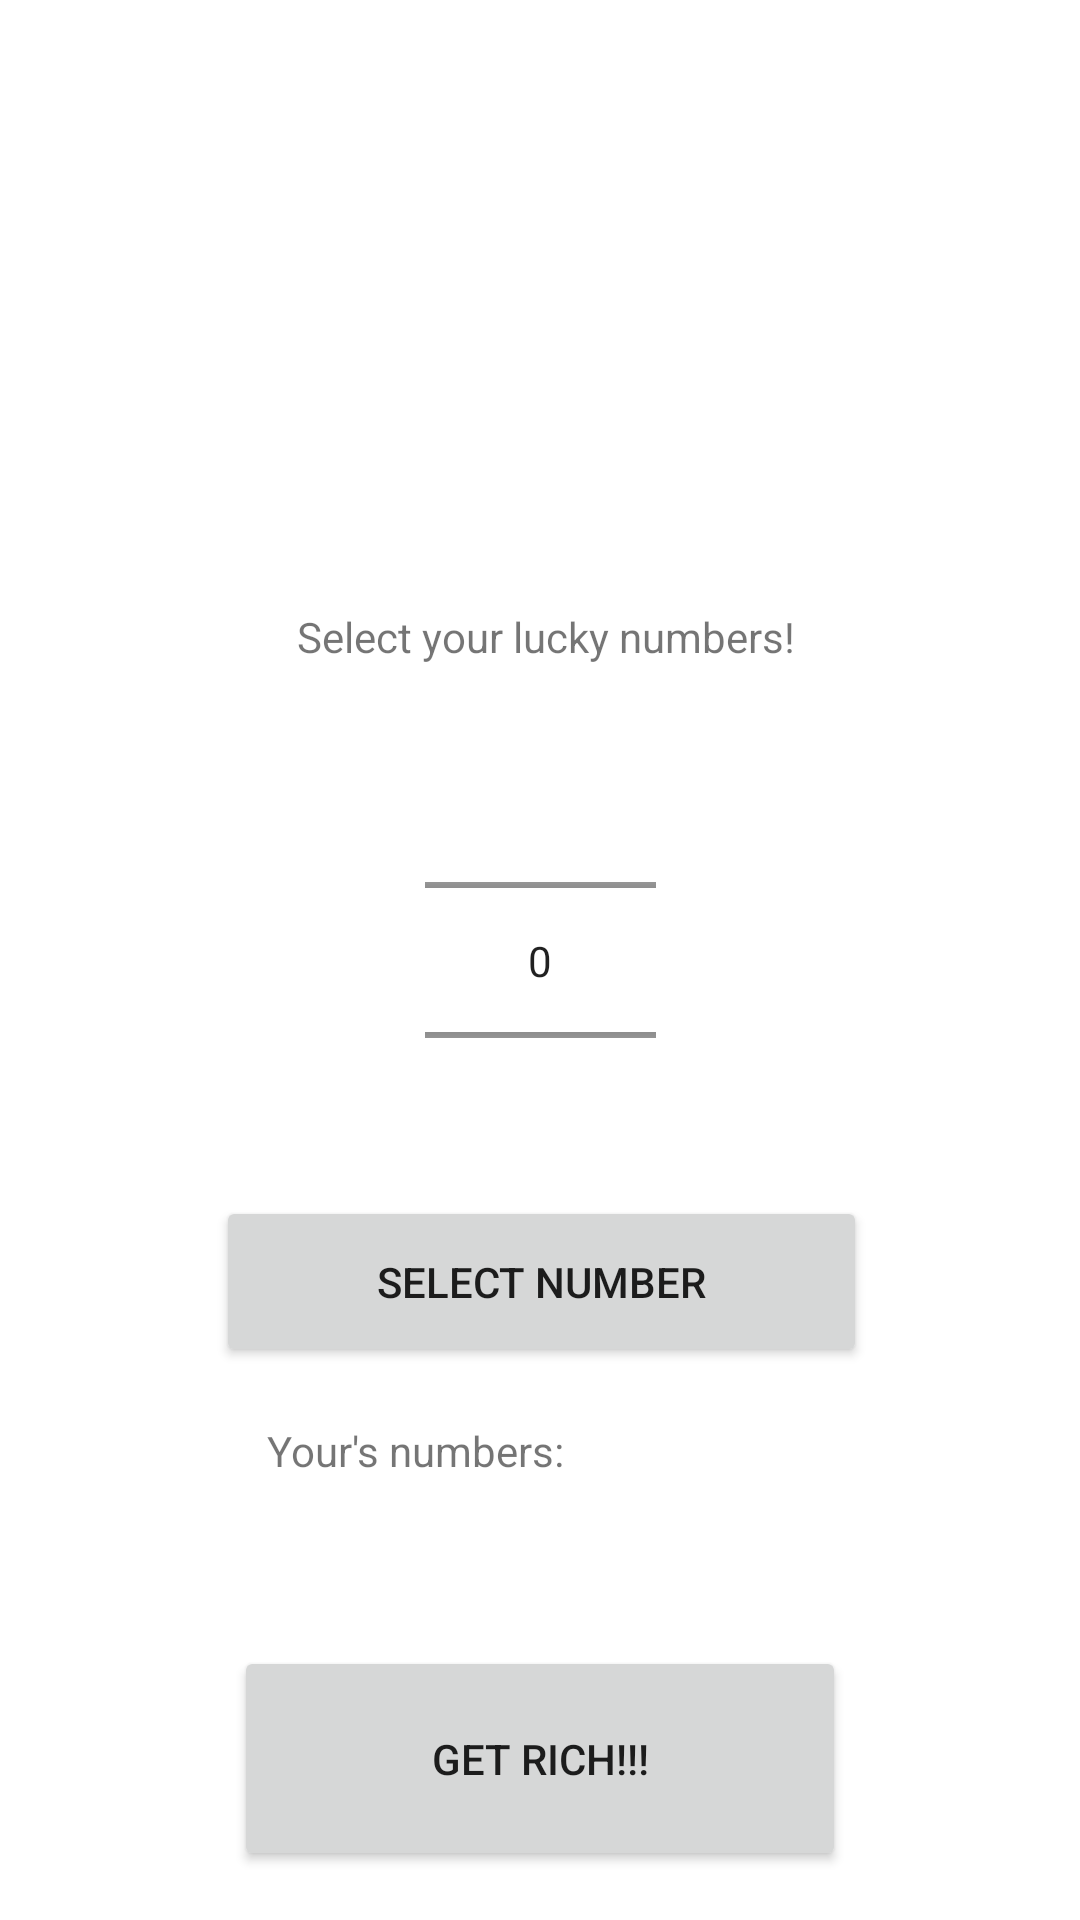

The Android layout XML behind this screen, and the referenced resources:
<!-- AndroidManifest.xml: application theme Theme.AppImageView -->
<!-- res/layout/activity_number_selection.xml -->
<?xml version="1.0" encoding="utf-8"?>
<androidx.constraintlayout.widget.ConstraintLayout xmlns:android="http://schemas.android.com/apk/res/android"
    xmlns:app="http://schemas.android.com/apk/res-auto"
    xmlns:tools="http://schemas.android.com/tools"
    android:id="@+id/numbersPickers"
    android:layout_width="match_parent"
    android:layout_height="match_parent"
    tools:context=".NumberSelectionActivity">

    <ImageView
        android:id="@+id/imageView2"
        android:layout_width="316dp"
        android:layout_height="139dp"
        app:layout_constraintBottom_toBottomOf="parent"
        app:layout_constraintEnd_toEndOf="parent"
        app:layout_constraintHorizontal_bias="0.636"
        app:layout_constraintStart_toStartOf="parent"
        app:layout_constraintTop_toTopOf="parent"
        app:layout_constraintVertical_bias="0.031"
        app:srcCompat="@drawable/logolotto" />

    <TextView
        android:id="@+id/selectedNumbersText"
        android:layout_width="183dp"
        android:layout_height="39dp"
        android:text="Select your lucky numbers!"
        app:layout_constraintBottom_toBottomOf="parent"
        app:layout_constraintEnd_toEndOf="parent"
        app:layout_constraintHorizontal_bias="0.559"
        app:layout_constraintStart_toStartOf="parent"
        app:layout_constraintTop_toTopOf="parent"
        app:layout_constraintVertical_bias="0.337" />

    <NumberPicker
        android:id="@+id/numbersPicker"
        android:layout_width="77dp"
        android:layout_height="115dp"
        android:layout_gravity="center"
        app:layout_constraintBottom_toBottomOf="parent"
        app:layout_constraintEnd_toEndOf="parent"
        app:layout_constraintHorizontal_bias="0.501"
        app:layout_constraintStart_toStartOf="parent"
        app:layout_constraintTop_toTopOf="parent" />

    <Button
        android:id="@+id/selectButton"
        android:layout_width="217dp"
        android:layout_height="57dp"
        android:onClick="onSelectNumberClick"
        android:text="Select Number"
        app:layout_constraintBottom_toBottomOf="parent"
        app:layout_constraintEnd_toEndOf="parent"
        app:layout_constraintHorizontal_bias="0.503"
        app:layout_constraintStart_toStartOf="parent"
        app:layout_constraintTop_toTopOf="parent"
        app:layout_constraintVertical_bias="0.684" />

    <Button
        android:id="@+id/getRichButton"
        android:layout_width="204dp"
        android:layout_height="75dp"
        android:text="GET RICH!!!"
        app:layout_constraintBottom_toBottomOf="parent"
        app:layout_constraintEnd_toEndOf="parent"
        app:layout_constraintStart_toStartOf="parent"
        app:layout_constraintTop_toTopOf="parent"
        app:layout_constraintVertical_bias="0.971" />

    <TextView
        android:id="@+id/numbersText"
        android:layout_width="183dp"
        android:layout_height="60dp"
        android:text="Your's numbers:"
        app:layout_constraintBottom_toBottomOf="parent"
        app:layout_constraintEnd_toEndOf="parent"
        app:layout_constraintHorizontal_bias="0.502"
        app:layout_constraintStart_toStartOf="parent"
        app:layout_constraintTop_toTopOf="parent"
        app:layout_constraintVertical_bias="0.817" />

</androidx.constraintlayout.widget.ConstraintLayout>
<!-- resources referenced by this layout -->
<resources>
  <style name="Theme.AppImageView" parent="Theme.MaterialComponents.DayNight.DarkActionBar">
          
          <item name="colorPrimary">@color/purple_500</item>
          <item name="colorPrimaryVariant">@color/purple_700</item>
          <item name="colorOnPrimary">@color/white</item>
          
          <item name="colorSecondary">@color/teal_200</item>
          <item name="colorSecondaryVariant">@color/teal_700</item>
          <item name="colorOnSecondary">@color/black</item>
          
          <item name="android:statusBarColor">?attr/colorPrimaryVariant</item>
          
      </style>
  <!-- not gathered from this repository: default colours our renderer supplied (Android Studio template values) -->
  <color name="purple_500">#FF6200EE</color>
  <color name="purple_700">#FF3700B3</color>
  <color name="teal_200">#FF03DAC5</color>
  <color name="teal_700">#FF018786</color>
  <color name="black">#FF000000</color>
  <color name="white">#FFFFFFFF</color>
</resources>
